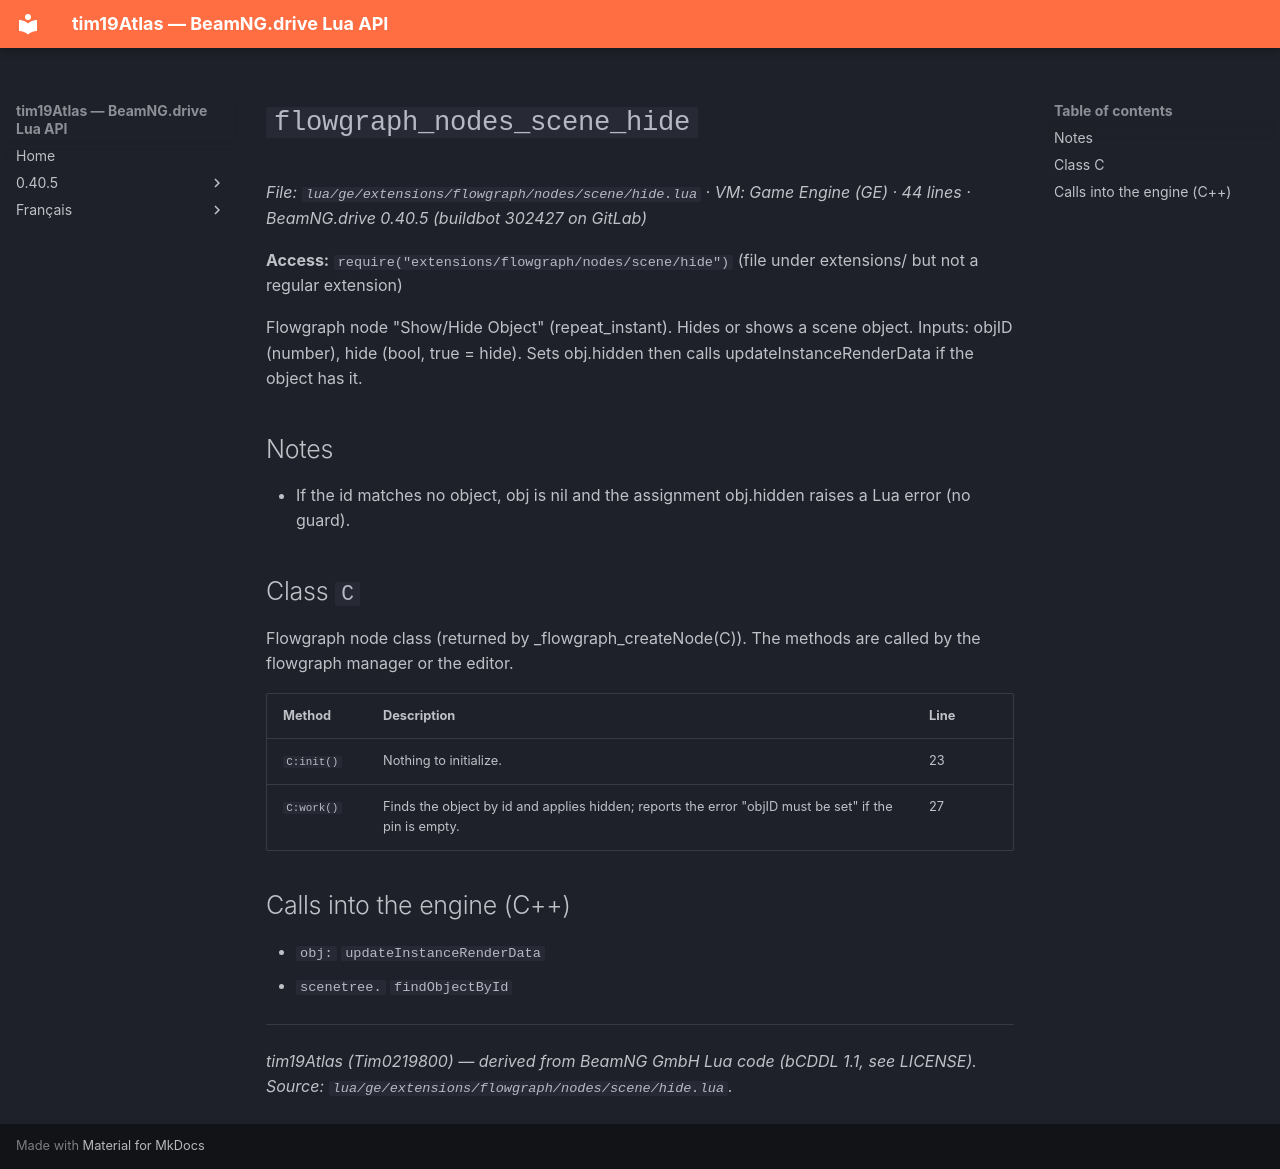

repository: Tim0219800/beamng-lua-atlas · page: 0.40.5/ge/extensions/flowgraph/nodes/scene/hide.html · generator: mkdocs

# `flowgraph_nodes_scene_hide`

*File: `lua/ge/extensions/flowgraph/nodes/scene/hide.lua` · VM: Game Engine (GE) · 44 lines · BeamNG.drive 0.40.5 (buildbot 302427 on GitLab)*

**Access:** `require("extensions/flowgraph/nodes/scene/hide")` (file under extensions/ but not a regular extension)

Flowgraph node "Show/Hide Object" (repeat_instant). Hides or shows a scene object. Inputs: objID (number), hide (bool, true = hide). Sets obj.hidden then calls updateInstanceRenderData if the object has it.

## Notes

- If the id matches no object, obj is nil and the assignment obj.hidden raises a Lua error (no guard).

## Class `C`

Flowgraph node class (returned by _flowgraph_createNode(C)). The methods are called by the flowgraph manager or the editor.

| Method | Description | Line |
|---|---|---|
| `C:init()` | Nothing to initialize. | 23 |
| `C:work()` | Finds the object by id and applies hidden; reports the error "objID must be set" if the pin is empty. | 27 |

## Calls into the engine (C++)

- `obj:` `updateInstanceRenderData`
- `scenetree.` `findObjectById`

---
*tim19Atlas (Tim0219800) — derived from BeamNG GmbH Lua code (bCDDL 1.1, see LICENSE). Source: `lua/ge/extensions/flowgraph/nodes/scene/hide.lua`.*
